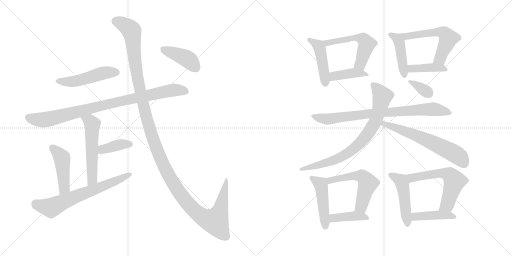
t = 0.00 s
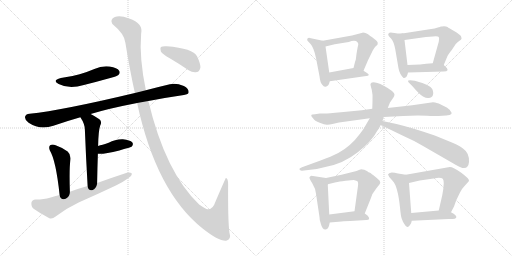
t = 3.40 s
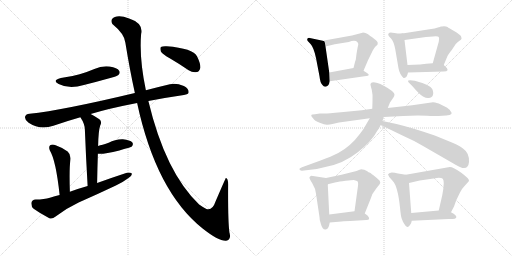
t = 6.80 s
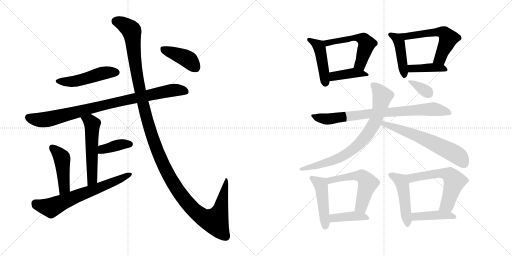
t = 10.20 s
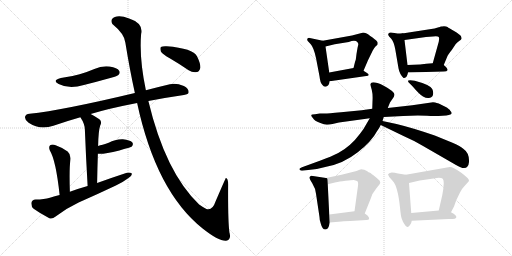
t = 13.60 s
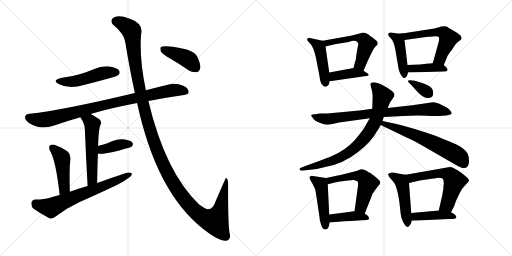
t = 17.00 s

The animated SVG that drew these frames (rendered in a browser with its animation timeline set to each time). Animation: 24 CSS @keyframes rules; one cycle of 17.00 s.

<svg version="1.1" viewBox="0 0 2048 1024" xmlns="http://www.w3.org/2000/svg">
  <g stroke="lightgray" stroke-dasharray="1,1" stroke-width="1" transform="scale(4, 4)">
    <line x1="0" y1="0" x2="256" y2="256"></line>
    <line x1="256" y1="0" x2="0" y2="256"></line>
    <line x1="128" y1="0" x2="128" y2="256"></line>
    <line x1="0" y1="128" x2="256" y2="128"></line>
    <line x1="256" y1="0" x2="512" y2="256"></line>
    <line x1="512" y1="0" x2="256" y2="256"></line>
    <line x1="384" y1="0" x2="384" y2="256"></line>
    <line x1="256" y1="128" x2="512" y2="128"></line>
  </g>
<g transform="scale(1, -1) translate(0, -850)">
   <style type="text/css">
    @keyframes keyframes0 {
      from {
       stroke: black;
       stroke-dashoffset: 492;
       stroke-width: 128;
       }
       62% {
       animation-timing-function: step-end;
       stroke: black;
       stroke-dashoffset: 0;
       stroke-width: 128;
       }
       to {
       stroke: black;
       stroke-width: 1024;
       }
       }
       #make-me-a-hanzi-animation-0 {
         animation: keyframes0 0.650391s both;
         animation-delay: 0.000000s;
         animation-timing-function: linear;
       }
    @keyframes keyframes1 {
      from {
       stroke: black;
       stroke-dashoffset: 900;
       stroke-width: 128;
       }
       75% {
       animation-timing-function: step-end;
       stroke: black;
       stroke-dashoffset: 0;
       stroke-width: 128;
       }
       to {
       stroke: black;
       stroke-width: 1024;
       }
       }
       #make-me-a-hanzi-animation-1 {
         animation: keyframes1 0.982422s both;
         animation-delay: 0.650391s;
         animation-timing-function: linear;
       }
    @keyframes keyframes2 {
      from {
       stroke: black;
       stroke-dashoffset: 545;
       stroke-width: 128;
       }
       64% {
       animation-timing-function: step-end;
       stroke: black;
       stroke-dashoffset: 0;
       stroke-width: 128;
       }
       to {
       stroke: black;
       stroke-width: 1024;
       }
       }
       #make-me-a-hanzi-animation-2 {
         animation: keyframes2 0.693522s both;
         animation-delay: 1.632813s;
         animation-timing-function: linear;
       }
    @keyframes keyframes3 {
      from {
       stroke: black;
       stroke-dashoffset: 385;
       stroke-width: 128;
       }
       56% {
       animation-timing-function: step-end;
       stroke: black;
       stroke-dashoffset: 0;
       stroke-width: 128;
       }
       to {
       stroke: black;
       stroke-width: 1024;
       }
       }
       #make-me-a-hanzi-animation-3 {
         animation: keyframes3 0.563314s both;
         animation-delay: 2.326335s;
         animation-timing-function: linear;
       }
    @keyframes keyframes4 {
      from {
       stroke: black;
       stroke-dashoffset: 456;
       stroke-width: 128;
       }
       60% {
       animation-timing-function: step-end;
       stroke: black;
       stroke-dashoffset: 0;
       stroke-width: 128;
       }
       to {
       stroke: black;
       stroke-width: 1024;
       }
       }
       #make-me-a-hanzi-animation-4 {
         animation: keyframes4 0.621094s both;
         animation-delay: 2.889649s;
         animation-timing-function: linear;
       }
    @keyframes keyframes5 {
      from {
       stroke: black;
       stroke-dashoffset: 665;
       stroke-width: 128;
       }
       68% {
       animation-timing-function: step-end;
       stroke: black;
       stroke-dashoffset: 0;
       stroke-width: 128;
       }
       to {
       stroke: black;
       stroke-width: 1024;
       }
       }
       #make-me-a-hanzi-animation-5 {
         animation: keyframes5 0.791178s both;
         animation-delay: 3.510743s;
         animation-timing-function: linear;
       }
    @keyframes keyframes6 {
      from {
       stroke: black;
       stroke-dashoffset: 1374;
       stroke-width: 128;
       }
       82% {
       animation-timing-function: step-end;
       stroke: black;
       stroke-dashoffset: 0;
       stroke-width: 128;
       }
       to {
       stroke: black;
       stroke-width: 1024;
       }
       }
       #make-me-a-hanzi-animation-6 {
         animation: keyframes6 1.368164s both;
         animation-delay: 4.301921s;
         animation-timing-function: linear;
       }
    @keyframes keyframes7 {
      from {
       stroke: black;
       stroke-dashoffset: 412;
       stroke-width: 128;
       }
       57% {
       animation-timing-function: step-end;
       stroke: black;
       stroke-dashoffset: 0;
       stroke-width: 128;
       }
       to {
       stroke: black;
       stroke-width: 1024;
       }
       }
       #make-me-a-hanzi-animation-7 {
         animation: keyframes7 0.585286s both;
         animation-delay: 5.670085s;
         animation-timing-function: linear;
       }
    @keyframes keyframes8 {
      from {
       stroke: black;
       stroke-dashoffset: 454;
       stroke-width: 128;
       }
       60% {
       animation-timing-function: step-end;
       stroke: black;
       stroke-dashoffset: 0;
       stroke-width: 128;
       }
       to {
       stroke: black;
       stroke-width: 1024;
       }
       }
       #make-me-a-hanzi-animation-8 {
         animation: keyframes8 0.619466s both;
         animation-delay: 6.255371s;
         animation-timing-function: linear;
       }
    @keyframes keyframes9 {
      from {
       stroke: black;
       stroke-dashoffset: 543;
       stroke-width: 128;
       }
       64% {
       animation-timing-function: step-end;
       stroke: black;
       stroke-dashoffset: 0;
       stroke-width: 128;
       }
       to {
       stroke: black;
       stroke-width: 1024;
       }
       }
       #make-me-a-hanzi-animation-9 {
         animation: keyframes9 0.691895s both;
         animation-delay: 6.874837s;
         animation-timing-function: linear;
       }
    @keyframes keyframes10 {
      from {
       stroke: black;
       stroke-dashoffset: 408;
       stroke-width: 128;
       }
       57% {
       animation-timing-function: step-end;
       stroke: black;
       stroke-dashoffset: 0;
       stroke-width: 128;
       }
       to {
       stroke: black;
       stroke-width: 1024;
       }
       }
       #make-me-a-hanzi-animation-10 {
         animation: keyframes10 0.582031s both;
         animation-delay: 7.566732s;
         animation-timing-function: linear;
       }
    @keyframes keyframes11 {
      from {
       stroke: black;
       stroke-dashoffset: 438;
       stroke-width: 128;
       }
       59% {
       animation-timing-function: step-end;
       stroke: black;
       stroke-dashoffset: 0;
       stroke-width: 128;
       }
       to {
       stroke: black;
       stroke-width: 1024;
       }
       }
       #make-me-a-hanzi-animation-11 {
         animation: keyframes11 0.606445s both;
         animation-delay: 8.148763s;
         animation-timing-function: linear;
       }
    @keyframes keyframes12 {
      from {
       stroke: black;
       stroke-dashoffset: 560;
       stroke-width: 128;
       }
       65% {
       animation-timing-function: step-end;
       stroke: black;
       stroke-dashoffset: 0;
       stroke-width: 128;
       }
       to {
       stroke: black;
       stroke-width: 1024;
       }
       }
       #make-me-a-hanzi-animation-12 {
         animation: keyframes12 0.705729s both;
         animation-delay: 8.755208s;
         animation-timing-function: linear;
       }
    @keyframes keyframes13 {
      from {
       stroke: black;
       stroke-dashoffset: 404;
       stroke-width: 128;
       }
       57% {
       animation-timing-function: step-end;
       stroke: black;
       stroke-dashoffset: 0;
       stroke-width: 128;
       }
       to {
       stroke: black;
       stroke-width: 1024;
       }
       }
       #make-me-a-hanzi-animation-13 {
         animation: keyframes13 0.578776s both;
         animation-delay: 9.460937s;
         animation-timing-function: linear;
       }
    @keyframes keyframes14 {
      from {
       stroke: black;
       stroke-dashoffset: 802;
       stroke-width: 128;
       }
       72% {
       animation-timing-function: step-end;
       stroke: black;
       stroke-dashoffset: 0;
       stroke-width: 128;
       }
       to {
       stroke: black;
       stroke-width: 1024;
       }
       }
       #make-me-a-hanzi-animation-14 {
         animation: keyframes14 0.902669s both;
         animation-delay: 10.039713s;
         animation-timing-function: linear;
       }
    @keyframes keyframes15 {
      from {
       stroke: black;
       stroke-dashoffset: 788;
       stroke-width: 128;
       }
       72% {
       animation-timing-function: step-end;
       stroke: black;
       stroke-dashoffset: 0;
       stroke-width: 128;
       }
       to {
       stroke: black;
       stroke-width: 1024;
       }
       }
       #make-me-a-hanzi-animation-15 {
         animation: keyframes15 0.891276s both;
         animation-delay: 10.942382s;
         animation-timing-function: linear;
       }
    @keyframes keyframes16 {
      from {
       stroke: black;
       stroke-dashoffset: 622;
       stroke-width: 128;
       }
       67% {
       animation-timing-function: step-end;
       stroke: black;
       stroke-dashoffset: 0;
       stroke-width: 128;
       }
       to {
       stroke: black;
       stroke-width: 1024;
       }
       }
       #make-me-a-hanzi-animation-16 {
         animation: keyframes16 0.756185s both;
         animation-delay: 11.833658s;
         animation-timing-function: linear;
       }
    @keyframes keyframes17 {
      from {
       stroke: black;
       stroke-dashoffset: 348;
       stroke-width: 128;
       }
       53% {
       animation-timing-function: step-end;
       stroke: black;
       stroke-dashoffset: 0;
       stroke-width: 128;
       }
       to {
       stroke: black;
       stroke-width: 1024;
       }
       }
       #make-me-a-hanzi-animation-17 {
         animation: keyframes17 0.533203s both;
         animation-delay: 12.589843s;
         animation-timing-function: linear;
       }
    @keyframes keyframes18 {
      from {
       stroke: black;
       stroke-dashoffset: 470;
       stroke-width: 128;
       }
       60% {
       animation-timing-function: step-end;
       stroke: black;
       stroke-dashoffset: 0;
       stroke-width: 128;
       }
       to {
       stroke: black;
       stroke-width: 1024;
       }
       }
       #make-me-a-hanzi-animation-18 {
         animation: keyframes18 0.632487s both;
         animation-delay: 13.123046s;
         animation-timing-function: linear;
       }
    @keyframes keyframes19 {
      from {
       stroke: black;
       stroke-dashoffset: 549;
       stroke-width: 128;
       }
       64% {
       animation-timing-function: step-end;
       stroke: black;
       stroke-dashoffset: 0;
       stroke-width: 128;
       }
       to {
       stroke: black;
       stroke-width: 1024;
       }
       }
       #make-me-a-hanzi-animation-19 {
         animation: keyframes19 0.696777s both;
         animation-delay: 13.755533s;
         animation-timing-function: linear;
       }
    @keyframes keyframes20 {
      from {
       stroke: black;
       stroke-dashoffset: 405;
       stroke-width: 128;
       }
       57% {
       animation-timing-function: step-end;
       stroke: black;
       stroke-dashoffset: 0;
       stroke-width: 128;
       }
       to {
       stroke: black;
       stroke-width: 1024;
       }
       }
       #make-me-a-hanzi-animation-20 {
         animation: keyframes20 0.579590s both;
         animation-delay: 14.452310s;
         animation-timing-function: linear;
       }
    @keyframes keyframes21 {
      from {
       stroke: black;
       stroke-dashoffset: 481;
       stroke-width: 128;
       }
       61% {
       animation-timing-function: step-end;
       stroke: black;
       stroke-dashoffset: 0;
       stroke-width: 128;
       }
       to {
       stroke: black;
       stroke-width: 1024;
       }
       }
       #make-me-a-hanzi-animation-21 {
         animation: keyframes21 0.641439s both;
         animation-delay: 15.031900s;
         animation-timing-function: linear;
       }
    @keyframes keyframes22 {
      from {
       stroke: black;
       stroke-dashoffset: 590;
       stroke-width: 128;
       }
       66% {
       animation-timing-function: step-end;
       stroke: black;
       stroke-dashoffset: 0;
       stroke-width: 128;
       }
       to {
       stroke: black;
       stroke-width: 1024;
       }
       }
       #make-me-a-hanzi-animation-22 {
         animation: keyframes22 0.730143s both;
         animation-delay: 15.673339s;
         animation-timing-function: linear;
       }
    @keyframes keyframes23 {
      from {
       stroke: black;
       stroke-dashoffset: 425;
       stroke-width: 128;
       }
       58% {
       animation-timing-function: step-end;
       stroke: black;
       stroke-dashoffset: 0;
       stroke-width: 128;
       }
       to {
       stroke: black;
       stroke-width: 1024;
       }
       }
       #make-me-a-hanzi-animation-23 {
         animation: keyframes23 0.595866s both;
         animation-delay: 16.403482s;
         animation-timing-function: linear;
       }
</style>
<path d="M 243.5 538.0 Q 206.5 529.0 234.5 514.0 Q 276.5 492.0 335.5 510.0 Q 387.5 523.0 444.5 539.0 Q 469.5 546.0 473.5 550.0 Q 482.5 559.0 476.5 567.0 Q 469.5 579.0 438.5 584.0 Q 407.5 588.0 377.5 574.0 Q 349.5 562.0 318.5 553.0 Q 284.5 543.0 243.5 538.0 Z" fill="lightgray"></path> 
<path d="M 593.5 446.0 Q 659.5 459.0 735.5 470.0 Q 754.5 473.0 754.5 481.0 Q 755.5 496.0 735.5 506.0 Q 704.5 519.0 679.5 513.0 Q 628.5 501.0 583.5 489.0 L 539.5 478.0 Q 250.5 409.0 118.5 395.0 Q 103.5 394.0 100.5 384.0 Q 97.5 372.0 114.5 359.0 Q 159.5 329.0 213.5 347.0 Q 268.5 366.0 321.5 381.0 L 362.5 394.0 Q 434.5 416.0 548.5 438.0 L 593.5 446.0 Z" fill="lightgray"></path> 
<path d="M 321.5 381.0 Q 339.5 354.0 339.5 331.0 Q 343.5 225.0 350.5 106.0 C 352.5 76.0 387.5 88.0 388.5 118.0 Q 389.5 179.0 391.5 235.0 L 392.5 266.0 Q 393.5 326.0 400.5 347.0 Q 409.5 363.0 397.5 373.0 Q 378.5 386.0 362.5 394.0 C 335.5 408.0 305.5 406.0 321.5 381.0 Z" fill="lightgray"></path> 
<path d="M 391.5 235.0 Q 412.5 232.0 477.5 248.0 Q 495.5 254.0 515.5 259.0 Q 525.5 262.0 527.5 264.0 Q 534.5 273.0 529.5 280.0 Q 520.5 290.0 491.5 293.0 Q 461.5 294.0 434.5 279.0 Q 424.5 275.0 410.5 271.0 Q 400.5 270.0 392.5 266.0 C 364.5 254.0 361.5 238.0 391.5 235.0 Z" fill="lightgray"></path> 
<path d="M 279.5 83.0 Q 276.5 174.0 281.5 210.0 Q 284.5 232.0 270.5 244.0 Q 248.5 260.0 222.5 269.0 Q 209.5 275.0 200.5 269.0 Q 193.5 262.0 199.5 248.0 Q 223.5 209.0 238.5 70.0 C 241.5 40.0 280.5 53.0 279.5 83.0 Z" fill="lightgray"></path> 
<path d="M 350.5 106.0 Q 314.5 96.0 279.5 83.0 L 238.5 70.0 Q 219.5 66.0 199.5 59.0 Q 177.5 52.0 142.5 52.0 Q 127.5 51.0 125.5 39.0 Q 124.5 23.0 134.5 15.0 Q 159.5 -3.0 197.5 -23.0 Q 209.5 -27.0 222.5 -16.0 Q 265.5 17.0 314.5 40.0 Q 389.5 73.0 463.5 108.0 Q 491.5 121.0 512.5 137.0 Q 527.5 146.0 527.5 156.0 Q 520.5 162.0 507.5 159.0 Q 449.5 140.0 388.5 118.0 L 350.5 106.0 Z" fill="lightgray"></path> 
<path d="M 548.5 438.0 Q 624.5 84.0 810.5 -64.0 Q 874.5 -115.0 904.5 -113.0 Q 926.5 -109.0 917.5 -79.0 Q 911.5 -30.0 912.5 112.0 Q 912.5 137.0 903.5 138.0 Q 902.5 138.0 862.5 45.0 Q 849.5 6.0 825.5 14.0 Q 813.5 20.0 796.5 32.0 Q 661.5 161.0 593.5 446.0 L 583.5 489.0 Q 556.5 618.0 564.5 714.0 Q 574.5 757.0 516.5 776.0 Q 479.5 791.0 459.5 782.0 Q 438.5 773.0 449.5 754.0 Q 498.5 714.0 501.5 679.0 Q 519.5 568.0 539.5 478.0 L 548.5 438.0 Z" fill="lightgray"></path> 
<path d="M 680.5 616.0 Q 716.5 595.0 754.5 569.0 Q 770.5 559.0 787.5 562.0 Q 797.5 563.0 801.5 579.0 Q 802.5 595.0 788.5 624.0 Q 772.5 657.0 666.5 665.0 Q 650.5 666.0 643.5 662.0 Q 639.5 658.0 643.5 644.0 Q 649.5 634.0 680.5 616.0 Z" fill="lightgray"></path> 
<path d="M 1291.0 687.5 L 1239.0 698.5 Q 1237.0 699.5 1233.0 698.5 Q 1229.0 696.5 1229.0 693.5 Q 1228.0 689.5 1231.0 686.5 L 1243.0 673.5 Q 1255.0 660.5 1264.0 618.5 L 1278.0 545.5 Q 1281.0 518.5 1289.0 511.5 Q 1296.0 501.5 1302.0 503.5 Q 1315.0 504.5 1319.0 525.5 L 1317.0 560.5 L 1302.0 664.5 C 1299.0 685.5 1299.0 685.5 1291.0 687.5 Z" fill="lightgray"></path> 
<path d="M 1454.0 567.5 L 1472.0 609.5 L 1491.0 648.5 Q 1498.0 660.5 1502.0 664.5 L 1510.0 671.5 Q 1510.0 674.5 1511.0 678.5 Q 1511.0 681.5 1506.0 687.5 Q 1501.0 692.5 1481.0 706.5 Q 1461.0 720.5 1450.0 719.5 L 1408.0 708.5 L 1291.0 687.5 C 1261.0 682.5 1273.0 657.5 1302.0 664.5 L 1339.0 673.5 L 1395.0 682.5 Q 1421.0 692.5 1430.0 681.5 Q 1434.0 676.5 1433.0 671.5 Q 1431.0 665.5 1426.0 634.5 L 1424.0 618.5 Q 1424.0 613.5 1420.0 602.5 L 1414.0 578.5 C 1407.0 549.5 1442.0 539.5 1454.0 567.5 Z" fill="lightgray"></path> 
<path d="M 1319.0 525.5 L 1472.0 547.5 L 1475.0 550.5 Q 1475.0 554.5 1468.0 558.5 L 1454.0 567.5 C 1432.0 581.5 1432.0 581.5 1414.0 578.5 L 1317.0 560.5 C 1288.0 555.5 1289.0 521.5 1319.0 525.5 Z" fill="lightgray"></path> 
<path d="M 1609.0 716.5 Q 1597.0 714.5 1578.0 718.5 Q 1559.0 722.5 1556.0 718.5 Q 1552.0 714.5 1553.0 710.5 Q 1554.0 706.5 1565.0 695.5 Q 1575.0 684.5 1581.0 653.5 L 1594.0 577.5 Q 1598.0 554.5 1614.0 538.5 Q 1616.0 537.5 1617.0 538.5 L 1622.0 540.5 Q 1628.0 543.5 1632.0 560.5 L 1630.0 590.5 L 1618.0 690.5 C 1615.0 717.5 1615.0 717.5 1609.0 716.5 Z" fill="lightgray"></path> 
<path d="M 1763.0 744.5 L 1760.0 742.5 Q 1756.0 742.5 1748.0 739.5 Q 1740.0 736.5 1725.0 734.5 L 1609.0 716.5 C 1579.0 711.5 1588.0 686.5 1618.0 690.5 L 1704.0 702.5 L 1732.0 704.5 Q 1752.0 706.5 1755.0 702.5 Q 1758.0 698.5 1755.0 683.5 L 1731.0 597.5 C 1723.0 568.5 1763.0 562.5 1775.0 590.5 L 1790.0 626.5 Q 1793.0 633.5 1807.0 650.5 L 1823.0 674.5 Q 1830.0 681.5 1838.0 687.5 Q 1845.0 692.5 1846.0 695.5 Q 1847.0 697.5 1844.0 705.5 Q 1840.0 712.5 1818.0 725.5 Q 1795.0 738.5 1790.0 742.5 Q 1785.0 745.5 1776.0 745.5 Q 1767.0 744.5 1763.0 744.5 Z" fill="lightgray"></path> 
<path d="M 1632.0 560.5 L 1775.0 564.5 Q 1788.0 564.5 1790.0 569.5 Q 1792.0 576.5 1775.0 590.5 C 1764.0 600.5 1761.0 599.5 1731.0 597.5 L 1705.0 595.5 L 1680.0 592.5 L 1630.0 590.5 C 1600.0 589.5 1602.0 559.5 1632.0 560.5 Z" fill="lightgray"></path> 
<path d="M 1252.0 377.5 Q 1258.0 367.5 1279.0 359.5 Q 1300.0 350.5 1309.0 351.5 Q 1318.0 351.5 1330.0 354.5 L 1356.0 360.5 L 1479.0 377.5 L 1535.0 382.5 L 1613.0 386.5 Q 1663.0 389.5 1708.0 387.5 Q 1753.0 385.5 1754.0 386.5 L 1785.0 388.5 Q 1818.0 390.5 1801.0 407.5 Q 1798.0 414.5 1781.0 423.5 L 1755.0 436.5 Q 1737.0 441.5 1732.0 441.5 L 1649.0 429.5 L 1551.0 418.5 L 1489.0 415.5 L 1447.0 409.5 L 1364.0 401.5 Q 1303.0 395.5 1296.0 396.5 L 1279.0 396.5 L 1260.0 393.5 Q 1246.0 393.5 1245.0 389.5 Q 1244.0 385.5 1252.0 377.5 Z" fill="lightgray"></path> 
<path d="M 1479.0 377.5 L 1465.0 353.5 Q 1456.0 335.5 1440.0 315.5 Q 1403.0 265.5 1353.0 238.5 Q 1325.0 224.5 1282.0 208.5 L 1208.0 181.5 Q 1194.0 176.5 1199.0 171.5 Q 1202.0 167.5 1208.0 167.5 L 1241.0 171.5 Q 1270.0 173.5 1305.0 183.5 Q 1374.0 196.5 1431.0 241.5 Q 1487.0 285.5 1508.0 325.5 Q 1519.0 341.5 1523.0 350.5 L 1530.0 366.5 L 1535.0 382.5 L 1551.0 418.5 L 1560.0 440.5 L 1575.0 462.5 Q 1577.0 466.5 1578.0 472.5 Q 1576.0 485.5 1535.0 507.5 Q 1486.0 529.5 1482.0 514.5 Q 1481.0 511.5 1487.0 491.5 Q 1492.0 471.5 1490.0 444.5 L 1489.0 415.5 L 1479.0 377.5 Z" fill="lightgray"></path> 
<path d="M 1523.0 350.5 L 1616.0 305.5 Q 1655.0 288.5 1687.0 269.5 L 1824.0 190.5 Q 1872.0 160.5 1876.0 202.5 Q 1878.0 238.5 1853.0 255.5 Q 1839.0 267.5 1810.0 279.5 L 1739.0 308.5 Q 1652.0 338.5 1586.0 354.5 L 1530.0 366.5 C 1501.0 372.5 1496.0 363.5 1523.0 350.5 Z" fill="lightgray"></path> 
<path d="M 1634.0 521.5 L 1649.0 506.5 Q 1678.0 472.5 1692.0 464.5 Q 1706.0 456.5 1716.0 458.5 Q 1733.0 460.5 1733.0 478.5 Q 1733.0 485.5 1729.0 494.5 Q 1720.0 511.5 1659.0 527.5 L 1641.0 529.5 Q 1632.0 529.5 1632.0 527.5 Q 1632.0 525.5 1634.0 521.5 Z" fill="lightgray"></path> 
<path d="M 1304.0 138.5 L 1245.0 147.5 Q 1239.0 144.5 1238.0 141.5 Q 1236.0 137.5 1249.0 117.5 Q 1262.0 96.5 1264.0 75.5 L 1278.0 -17.5 Q 1278.0 -31.5 1283.0 -43.5 Q 1289.0 -67.5 1301.0 -67.5 Q 1314.0 -69.5 1319.0 -39.5 L 1317.0 -7.5 L 1311.0 113.5 C 1310.0 137.5 1310.0 137.5 1304.0 138.5 Z" fill="lightgray"></path> 
<path d="M 1459.0 -3.5 L 1483.0 56.5 Q 1488.0 76.5 1505.0 96.5 Q 1521.0 115.5 1521.0 119.5 Q 1521.0 122.5 1519.0 126.5 Q 1517.0 130.5 1501.0 143.5 Q 1485.0 156.5 1480.0 159.5 Q 1474.0 161.5 1469.0 165.5 Q 1464.0 168.5 1457.0 171.5 Q 1449.0 173.5 1445.0 173.5 Q 1441.0 172.5 1426.0 166.5 L 1366.0 151.5 L 1304.0 138.5 C 1275.0 132.5 1282.0 106.5 1311.0 113.5 L 1344.0 121.5 Q 1355.0 124.5 1382.0 127.5 Q 1408.0 130.5 1415.0 130.5 Q 1422.0 129.5 1428.0 126.5 Q 1434.0 123.5 1432.0 107.5 L 1418.0 5.5 C 1414.0 -24.5 1448.0 -31.5 1459.0 -3.5 Z" fill="lightgray"></path> 
<path d="M 1319.0 -39.5 L 1366.0 -35.5 Q 1382.0 -33.5 1417.0 -32.5 L 1466.0 -29.5 Q 1484.0 -29.5 1471.0 -12.5 Q 1464.0 -6.5 1459.0 -3.5 C 1441.0 8.5 1441.0 8.5 1418.0 5.5 L 1317.0 -7.5 C 1287.0 -11.5 1289.0 -42.5 1319.0 -39.5 Z" fill="lightgray"></path> 
<path d="M 1623.0 151.5 L 1592.0 156.5 Q 1579.0 160.5 1567.0 160.5 Q 1554.0 159.5 1552.0 152.5 L 1557.0 142.5 L 1571.0 126.5 Q 1591.0 106.5 1600.0 20.5 Q 1603.0 -13.5 1607.0 -24.5 Q 1611.0 -36.5 1618.0 -46.5 Q 1624.0 -57.5 1629.0 -57.5 Q 1634.0 -58.5 1640.0 -49.5 Q 1646.0 -41.5 1647.0 -32.5 L 1645.0 -1.5 L 1636.0 118.5 C 1634.0 148.5 1634.0 149.5 1623.0 151.5 Z" fill="lightgray"></path> 
<path d="M 1804.0 1.5 L 1816.0 24.5 L 1825.0 49.5 L 1839.0 78.5 Q 1846.0 94.5 1858.0 106.5 L 1870.0 119.5 Q 1876.0 124.5 1876.0 128.5 Q 1876.0 136.5 1845.0 159.5 Q 1813.0 182.5 1799.0 182.5 L 1623.0 151.5 C 1593.0 146.5 1607.0 111.5 1636.0 118.5 L 1679.0 128.5 L 1748.0 138.5 Q 1766.0 139.5 1771.0 135.5 Q 1775.0 130.5 1775.0 116.5 L 1773.0 93.5 L 1769.0 69.5 L 1755.0 8.5 C 1748.0 -20.5 1790.0 -25.5 1804.0 1.5 Z" fill="lightgray"></path> 
<path d="M 1647.0 -32.5 L 1794.0 -25.5 Q 1815.0 -25.5 1819.0 -24.5 Q 1823.0 -23.5 1825.0 -19.5 Q 1829.0 -11.5 1804.0 1.5 L 1755.0 8.5 L 1645.0 -1.5 C 1615.0 -4.5 1617.0 -33.5 1647.0 -32.5 Z" fill="lightgray"></path> 
      <clipPath id="make-me-a-hanzi-clip-0">
      <path d="M 243.5 538.0 Q 206.5 529.0 234.5 514.0 Q 276.5 492.0 335.5 510.0 Q 387.5 523.0 444.5 539.0 Q 469.5 546.0 473.5 550.0 Q 482.5 559.0 476.5 567.0 Q 469.5 579.0 438.5 584.0 Q 407.5 588.0 377.5 574.0 Q 349.5 562.0 318.5 553.0 Q 284.5 543.0 243.5 538.0 Z" fill="lightgray"></path>
      </clipPath>
      <path clip-path="url(#make-me-a-hanzi-clip-0)" d="M 235.5 527.0 L 281.5 522.0 L 406.5 556.0 L 466.5 560.0 " fill="none" id="make-me-a-hanzi-animation-0" stroke-dasharray="364 728" stroke-linecap="round"></path>

      <clipPath id="make-me-a-hanzi-clip-1">
      <path d="M 593.5 446.0 Q 659.5 459.0 735.5 470.0 Q 754.5 473.0 754.5 481.0 Q 755.5 496.0 735.5 506.0 Q 704.5 519.0 679.5 513.0 Q 628.5 501.0 583.5 489.0 L 539.5 478.0 Q 250.5 409.0 118.5 395.0 Q 103.5 394.0 100.5 384.0 Q 97.5 372.0 114.5 359.0 Q 159.5 329.0 213.5 347.0 Q 268.5 366.0 321.5 381.0 L 362.5 394.0 Q 434.5 416.0 548.5 438.0 L 593.5 446.0 Z" fill="lightgray"></path>
      </clipPath>
      <path clip-path="url(#make-me-a-hanzi-clip-1)" d="M 113.5 380.0 L 165.5 370.0 L 196.5 374.0 L 451.5 439.0 L 663.5 484.0 L 698.5 490.0 L 742.5 485.0 " fill="none" id="make-me-a-hanzi-animation-1" stroke-dasharray="772 1544" stroke-linecap="round"></path>

      <clipPath id="make-me-a-hanzi-clip-2">
      <path d="M 321.5 381.0 Q 339.5 354.0 339.5 331.0 Q 343.5 225.0 350.5 106.0 C 352.5 76.0 387.5 88.0 388.5 118.0 Q 389.5 179.0 391.5 235.0 L 392.5 266.0 Q 393.5 326.0 400.5 347.0 Q 409.5 363.0 397.5 373.0 Q 378.5 386.0 362.5 394.0 C 335.5 408.0 305.5 406.0 321.5 381.0 Z" fill="lightgray"></path>
      </clipPath>
      <path clip-path="url(#make-me-a-hanzi-clip-2)" d="M 330.5 377.0 L 359.5 365.0 L 369.5 351.0 L 369.5 141.0 L 354.5 114.0 " fill="none" id="make-me-a-hanzi-animation-2" stroke-dasharray="417 834" stroke-linecap="round"></path>

      <clipPath id="make-me-a-hanzi-clip-3">
      <path d="M 391.5 235.0 Q 412.5 232.0 477.5 248.0 Q 495.5 254.0 515.5 259.0 Q 525.5 262.0 527.5 264.0 Q 534.5 273.0 529.5 280.0 Q 520.5 290.0 491.5 293.0 Q 461.5 294.0 434.5 279.0 Q 424.5 275.0 410.5 271.0 Q 400.5 270.0 392.5 266.0 C 364.5 254.0 361.5 238.0 391.5 235.0 Z" fill="lightgray"></path>
      </clipPath>
      <path clip-path="url(#make-me-a-hanzi-clip-3)" d="M 396.5 243.0 L 409.5 253.0 L 484.5 273.0 L 519.5 273.0 " fill="none" id="make-me-a-hanzi-animation-3" stroke-dasharray="257 514" stroke-linecap="round"></path>

      <clipPath id="make-me-a-hanzi-clip-4">
      <path d="M 279.5 83.0 Q 276.5 174.0 281.5 210.0 Q 284.5 232.0 270.5 244.0 Q 248.5 260.0 222.5 269.0 Q 209.5 275.0 200.5 269.0 Q 193.5 262.0 199.5 248.0 Q 223.5 209.0 238.5 70.0 C 241.5 40.0 280.5 53.0 279.5 83.0 Z" fill="lightgray"></path>
      </clipPath>
      <path clip-path="url(#make-me-a-hanzi-clip-4)" d="M 208.5 260.0 L 248.5 217.0 L 257.5 99.0 L 242.5 82.0 " fill="none" id="make-me-a-hanzi-animation-4" stroke-dasharray="328 656" stroke-linecap="round"></path>

      <clipPath id="make-me-a-hanzi-clip-5">
      <path d="M 350.5 106.0 Q 314.5 96.0 279.5 83.0 L 238.5 70.0 Q 219.5 66.0 199.5 59.0 Q 177.5 52.0 142.5 52.0 Q 127.5 51.0 125.5 39.0 Q 124.5 23.0 134.5 15.0 Q 159.5 -3.0 197.5 -23.0 Q 209.5 -27.0 222.5 -16.0 Q 265.5 17.0 314.5 40.0 Q 389.5 73.0 463.5 108.0 Q 491.5 121.0 512.5 137.0 Q 527.5 146.0 527.5 156.0 Q 520.5 162.0 507.5 159.0 Q 449.5 140.0 388.5 118.0 L 350.5 106.0 Z" fill="lightgray"></path>
      </clipPath>
      <path clip-path="url(#make-me-a-hanzi-clip-5)" d="M 141.5 36.0 L 203.5 19.0 L 521.5 153.0 " fill="none" id="make-me-a-hanzi-animation-5" stroke-dasharray="537 1074" stroke-linecap="round"></path>

      <clipPath id="make-me-a-hanzi-clip-6">
      <path d="M 548.5 438.0 Q 624.5 84.0 810.5 -64.0 Q 874.5 -115.0 904.5 -113.0 Q 926.5 -109.0 917.5 -79.0 Q 911.5 -30.0 912.5 112.0 Q 912.5 137.0 903.5 138.0 Q 902.5 138.0 862.5 45.0 Q 849.5 6.0 825.5 14.0 Q 813.5 20.0 796.5 32.0 Q 661.5 161.0 593.5 446.0 L 583.5 489.0 Q 556.5 618.0 564.5 714.0 Q 574.5 757.0 516.5 776.0 Q 479.5 791.0 459.5 782.0 Q 438.5 773.0 449.5 754.0 Q 498.5 714.0 501.5 679.0 Q 519.5 568.0 539.5 478.0 L 548.5 438.0 Z" fill="lightgray"></path>
      </clipPath>
      <path clip-path="url(#make-me-a-hanzi-clip-6)" d="M 462.5 765.0 L 498.5 751.0 L 526.5 725.0 L 553.5 518.0 L 601.5 324.0 L 650.5 196.0 L 717.5 79.0 L 770.5 15.0 L 804.5 -14.0 L 860.5 -35.0 L 883.5 18.0 L 904.5 131.0 " fill="none" id="make-me-a-hanzi-animation-6" stroke-dasharray="1246 2492" stroke-linecap="round"></path>

      <clipPath id="make-me-a-hanzi-clip-7">
      <path d="M 680.5 616.0 Q 716.5 595.0 754.5 569.0 Q 770.5 559.0 787.5 562.0 Q 797.5 563.0 801.5 579.0 Q 802.5 595.0 788.5 624.0 Q 772.5 657.0 666.5 665.0 Q 650.5 666.0 643.5 662.0 Q 639.5 658.0 643.5 644.0 Q 649.5 634.0 680.5 616.0 Z" fill="lightgray"></path>
      </clipPath>
      <path clip-path="url(#make-me-a-hanzi-clip-7)" d="M 650.5 656.0 L 748.5 615.0 L 783.5 580.0 " fill="none" id="make-me-a-hanzi-animation-7" stroke-dasharray="284 568" stroke-linecap="round"></path>

      <clipPath id="make-me-a-hanzi-clip-8">
      <path d="M 1291.0 687.5 L 1239.0 698.5 Q 1237.0 699.5 1233.0 698.5 Q 1229.0 696.5 1229.0 693.5 Q 1228.0 689.5 1231.0 686.5 L 1243.0 673.5 Q 1255.0 660.5 1264.0 618.5 L 1278.0 545.5 Q 1281.0 518.5 1289.0 511.5 Q 1296.0 501.5 1302.0 503.5 Q 1315.0 504.5 1319.0 525.5 L 1317.0 560.5 L 1302.0 664.5 C 1299.0 685.5 1299.0 685.5 1291.0 687.5 Z" fill="lightgray"></path>
      </clipPath>
      <path clip-path="url(#make-me-a-hanzi-clip-8)" d="M 1236.0 692.5 L 1278.0 660.5 L 1301.0 517.5 " fill="none" id="make-me-a-hanzi-animation-8" stroke-dasharray="326 652" stroke-linecap="round"></path>

      <clipPath id="make-me-a-hanzi-clip-9">
      <path d="M 1454.0 567.5 L 1472.0 609.5 L 1491.0 648.5 Q 1498.0 660.5 1502.0 664.5 L 1510.0 671.5 Q 1510.0 674.5 1511.0 678.5 Q 1511.0 681.5 1506.0 687.5 Q 1501.0 692.5 1481.0 706.5 Q 1461.0 720.5 1450.0 719.5 L 1408.0 708.5 L 1291.0 687.5 C 1261.0 682.5 1273.0 657.5 1302.0 664.5 L 1339.0 673.5 L 1395.0 682.5 Q 1421.0 692.5 1430.0 681.5 Q 1434.0 676.5 1433.0 671.5 Q 1431.0 665.5 1426.0 634.5 L 1424.0 618.5 Q 1424.0 613.5 1420.0 602.5 L 1414.0 578.5 C 1407.0 549.5 1442.0 539.5 1454.0 567.5 Z" fill="lightgray"></path>
      </clipPath>
      <path clip-path="url(#make-me-a-hanzi-clip-9)" d="M 1299.0 684.5 L 1309.0 678.5 L 1418.0 699.5 L 1454.0 692.5 L 1466.0 670.5 L 1441.0 593.5 L 1422.0 582.5 " fill="none" id="make-me-a-hanzi-animation-9" stroke-dasharray="415 830" stroke-linecap="round"></path>

      <clipPath id="make-me-a-hanzi-clip-10">
      <path d="M 1319.0 525.5 L 1472.0 547.5 L 1475.0 550.5 Q 1475.0 554.5 1468.0 558.5 L 1454.0 567.5 C 1432.0 581.5 1432.0 581.5 1414.0 578.5 L 1317.0 560.5 C 1288.0 555.5 1289.0 521.5 1319.0 525.5 Z" fill="lightgray"></path>
      </clipPath>
      <path clip-path="url(#make-me-a-hanzi-clip-10)" d="M 1326.0 531.5 L 1339.0 546.5 L 1410.0 558.5 L 1470.0 552.5 " fill="none" id="make-me-a-hanzi-animation-10" stroke-dasharray="280 560" stroke-linecap="round"></path>

      <clipPath id="make-me-a-hanzi-clip-11">
      <path d="M 1609.0 716.5 Q 1597.0 714.5 1578.0 718.5 Q 1559.0 722.5 1556.0 718.5 Q 1552.0 714.5 1553.0 710.5 Q 1554.0 706.5 1565.0 695.5 Q 1575.0 684.5 1581.0 653.5 L 1594.0 577.5 Q 1598.0 554.5 1614.0 538.5 Q 1616.0 537.5 1617.0 538.5 L 1622.0 540.5 Q 1628.0 543.5 1632.0 560.5 L 1630.0 590.5 L 1618.0 690.5 C 1615.0 717.5 1615.0 717.5 1609.0 716.5 Z" fill="lightgray"></path>
      </clipPath>
      <path clip-path="url(#make-me-a-hanzi-clip-11)" d="M 1562.0 711.5 L 1593.0 693.5 L 1616.0 549.5 " fill="none" id="make-me-a-hanzi-animation-11" stroke-dasharray="310 620" stroke-linecap="round"></path>

      <clipPath id="make-me-a-hanzi-clip-12">
      <path d="M 1763.0 744.5 L 1760.0 742.5 Q 1756.0 742.5 1748.0 739.5 Q 1740.0 736.5 1725.0 734.5 L 1609.0 716.5 C 1579.0 711.5 1588.0 686.5 1618.0 690.5 L 1704.0 702.5 L 1732.0 704.5 Q 1752.0 706.5 1755.0 702.5 Q 1758.0 698.5 1755.0 683.5 L 1731.0 597.5 C 1723.0 568.5 1763.0 562.5 1775.0 590.5 L 1790.0 626.5 Q 1793.0 633.5 1807.0 650.5 L 1823.0 674.5 Q 1830.0 681.5 1838.0 687.5 Q 1845.0 692.5 1846.0 695.5 Q 1847.0 697.5 1844.0 705.5 Q 1840.0 712.5 1818.0 725.5 Q 1795.0 738.5 1790.0 742.5 Q 1785.0 745.5 1776.0 745.5 Q 1767.0 744.5 1763.0 744.5 Z" fill="lightgray"></path>
      </clipPath>
      <path clip-path="url(#make-me-a-hanzi-clip-12)" d="M 1617.0 712.5 L 1627.0 705.5 L 1748.0 722.5 L 1777.0 718.5 L 1794.0 697.5 L 1761.0 616.5 L 1739.0 602.5 " fill="none" id="make-me-a-hanzi-animation-12" stroke-dasharray="432 864" stroke-linecap="round"></path>

      <clipPath id="make-me-a-hanzi-clip-13">
      <path d="M 1632.0 560.5 L 1775.0 564.5 Q 1788.0 564.5 1790.0 569.5 Q 1792.0 576.5 1775.0 590.5 C 1764.0 600.5 1761.0 599.5 1731.0 597.5 L 1705.0 595.5 L 1680.0 592.5 L 1630.0 590.5 C 1600.0 589.5 1602.0 559.5 1632.0 560.5 Z" fill="lightgray"></path>
      </clipPath>
      <path clip-path="url(#make-me-a-hanzi-clip-13)" d="M 1637.0 583.5 L 1655.0 575.5 L 1726.0 580.5 L 1774.0 577.5 L 1781.0 571.5 " fill="none" id="make-me-a-hanzi-animation-13" stroke-dasharray="276 552" stroke-linecap="round"></path>

      <clipPath id="make-me-a-hanzi-clip-14">
      <path d="M 1252.0 377.5 Q 1258.0 367.5 1279.0 359.5 Q 1300.0 350.5 1309.0 351.5 Q 1318.0 351.5 1330.0 354.5 L 1356.0 360.5 L 1479.0 377.5 L 1535.0 382.5 L 1613.0 386.5 Q 1663.0 389.5 1708.0 387.5 Q 1753.0 385.5 1754.0 386.5 L 1785.0 388.5 Q 1818.0 390.5 1801.0 407.5 Q 1798.0 414.5 1781.0 423.5 L 1755.0 436.5 Q 1737.0 441.5 1732.0 441.5 L 1649.0 429.5 L 1551.0 418.5 L 1489.0 415.5 L 1447.0 409.5 L 1364.0 401.5 Q 1303.0 395.5 1296.0 396.5 L 1279.0 396.5 L 1260.0 393.5 Q 1246.0 393.5 1245.0 389.5 Q 1244.0 385.5 1252.0 377.5 Z" fill="lightgray"></path>
      </clipPath>
      <path clip-path="url(#make-me-a-hanzi-clip-14)" d="M 1254.0 386.5 L 1312.0 374.5 L 1484.0 396.5 L 1715.0 413.5 L 1765.0 408.5 L 1794.0 397.5 " fill="none" id="make-me-a-hanzi-animation-14" stroke-dasharray="674 1348" stroke-linecap="round"></path>

      <clipPath id="make-me-a-hanzi-clip-15">
      <path d="M 1479.0 377.5 L 1465.0 353.5 Q 1456.0 335.5 1440.0 315.5 Q 1403.0 265.5 1353.0 238.5 Q 1325.0 224.5 1282.0 208.5 L 1208.0 181.5 Q 1194.0 176.5 1199.0 171.5 Q 1202.0 167.5 1208.0 167.5 L 1241.0 171.5 Q 1270.0 173.5 1305.0 183.5 Q 1374.0 196.5 1431.0 241.5 Q 1487.0 285.5 1508.0 325.5 Q 1519.0 341.5 1523.0 350.5 L 1530.0 366.5 L 1535.0 382.5 L 1551.0 418.5 L 1560.0 440.5 L 1575.0 462.5 Q 1577.0 466.5 1578.0 472.5 Q 1576.0 485.5 1535.0 507.5 Q 1486.0 529.5 1482.0 514.5 Q 1481.0 511.5 1487.0 491.5 Q 1492.0 471.5 1490.0 444.5 L 1489.0 415.5 L 1479.0 377.5 Z" fill="lightgray"></path>
      </clipPath>
      <path clip-path="url(#make-me-a-hanzi-clip-15)" d="M 1490.0 511.5 L 1530.0 465.5 L 1505.0 372.5 L 1472.0 315.5 L 1447.0 285.5 L 1388.0 235.5 L 1337.0 209.5 L 1206.0 174.5 " fill="none" id="make-me-a-hanzi-animation-15" stroke-dasharray="660 1320" stroke-linecap="round"></path>

      <clipPath id="make-me-a-hanzi-clip-16">
      <path d="M 1523.0 350.5 L 1616.0 305.5 Q 1655.0 288.5 1687.0 269.5 L 1824.0 190.5 Q 1872.0 160.5 1876.0 202.5 Q 1878.0 238.5 1853.0 255.5 Q 1839.0 267.5 1810.0 279.5 L 1739.0 308.5 Q 1652.0 338.5 1586.0 354.5 L 1530.0 366.5 C 1501.0 372.5 1496.0 363.5 1523.0 350.5 Z" fill="lightgray"></path>
      </clipPath>
      <path clip-path="url(#make-me-a-hanzi-clip-16)" d="M 1532.0 351.5 L 1537.0 355.5 L 1644.0 317.5 L 1722.0 283.5 L 1828.0 230.5 L 1855.0 197.5 " fill="none" id="make-me-a-hanzi-animation-16" stroke-dasharray="494 988" stroke-linecap="round"></path>

      <clipPath id="make-me-a-hanzi-clip-17">
      <path d="M 1634.0 521.5 L 1649.0 506.5 Q 1678.0 472.5 1692.0 464.5 Q 1706.0 456.5 1716.0 458.5 Q 1733.0 460.5 1733.0 478.5 Q 1733.0 485.5 1729.0 494.5 Q 1720.0 511.5 1659.0 527.5 L 1641.0 529.5 Q 1632.0 529.5 1632.0 527.5 Q 1632.0 525.5 1634.0 521.5 Z" fill="lightgray"></path>
      </clipPath>
      <path clip-path="url(#make-me-a-hanzi-clip-17)" d="M 1637.0 525.5 L 1715.0 476.5 " fill="none" id="make-me-a-hanzi-animation-17" stroke-dasharray="220 440" stroke-linecap="round"></path>

      <clipPath id="make-me-a-hanzi-clip-18">
      <path d="M 1304.0 138.5 L 1245.0 147.5 Q 1239.0 144.5 1238.0 141.5 Q 1236.0 137.5 1249.0 117.5 Q 1262.0 96.5 1264.0 75.5 L 1278.0 -17.5 Q 1278.0 -31.5 1283.0 -43.5 Q 1289.0 -67.5 1301.0 -67.5 Q 1314.0 -69.5 1319.0 -39.5 L 1317.0 -7.5 L 1311.0 113.5 C 1310.0 137.5 1310.0 137.5 1304.0 138.5 Z" fill="lightgray"></path>
      </clipPath>
      <path clip-path="url(#make-me-a-hanzi-clip-18)" d="M 1246.0 139.5 L 1283.0 112.5 L 1301.0 -54.5 " fill="none" id="make-me-a-hanzi-animation-18" stroke-dasharray="342 684" stroke-linecap="round"></path>

      <clipPath id="make-me-a-hanzi-clip-19">
      <path d="M 1459.0 -3.5 L 1483.0 56.5 Q 1488.0 76.5 1505.0 96.5 Q 1521.0 115.5 1521.0 119.5 Q 1521.0 122.5 1519.0 126.5 Q 1517.0 130.5 1501.0 143.5 Q 1485.0 156.5 1480.0 159.5 Q 1474.0 161.5 1469.0 165.5 Q 1464.0 168.5 1457.0 171.5 Q 1449.0 173.5 1445.0 173.5 Q 1441.0 172.5 1426.0 166.5 L 1366.0 151.5 L 1304.0 138.5 C 1275.0 132.5 1282.0 106.5 1311.0 113.5 L 1344.0 121.5 Q 1355.0 124.5 1382.0 127.5 Q 1408.0 130.5 1415.0 130.5 Q 1422.0 129.5 1428.0 126.5 Q 1434.0 123.5 1432.0 107.5 L 1418.0 5.5 C 1414.0 -24.5 1448.0 -31.5 1459.0 -3.5 Z" fill="lightgray"></path>
      </clipPath>
      <path clip-path="url(#make-me-a-hanzi-clip-19)" d="M 1313.0 134.5 L 1320.0 128.5 L 1423.0 147.5 L 1441.0 147.5 L 1460.0 135.5 L 1470.0 112.5 L 1443.0 22.5 L 1427.0 11.5 " fill="none" id="make-me-a-hanzi-animation-19" stroke-dasharray="421 842" stroke-linecap="round"></path>

      <clipPath id="make-me-a-hanzi-clip-20">
      <path d="M 1319.0 -39.5 L 1366.0 -35.5 Q 1382.0 -33.5 1417.0 -32.5 L 1466.0 -29.5 Q 1484.0 -29.5 1471.0 -12.5 Q 1464.0 -6.5 1459.0 -3.5 C 1441.0 8.5 1441.0 8.5 1418.0 5.5 L 1317.0 -7.5 C 1287.0 -11.5 1289.0 -42.5 1319.0 -39.5 Z" fill="lightgray"></path>
      </clipPath>
      <path clip-path="url(#make-me-a-hanzi-clip-20)" d="M 1326.0 -33.5 L 1333.0 -22.5 L 1384.0 -15.5 L 1421.0 -13.5 L 1468.0 -20.5 " fill="none" id="make-me-a-hanzi-animation-20" stroke-dasharray="277 554" stroke-linecap="round"></path>

      <clipPath id="make-me-a-hanzi-clip-21">
      <path d="M 1623.0 151.5 L 1592.0 156.5 Q 1579.0 160.5 1567.0 160.5 Q 1554.0 159.5 1552.0 152.5 L 1557.0 142.5 L 1571.0 126.5 Q 1591.0 106.5 1600.0 20.5 Q 1603.0 -13.5 1607.0 -24.5 Q 1611.0 -36.5 1618.0 -46.5 Q 1624.0 -57.5 1629.0 -57.5 Q 1634.0 -58.5 1640.0 -49.5 Q 1646.0 -41.5 1647.0 -32.5 L 1645.0 -1.5 L 1636.0 118.5 C 1634.0 148.5 1634.0 149.5 1623.0 151.5 Z" fill="lightgray"></path>
      </clipPath>
      <path clip-path="url(#make-me-a-hanzi-clip-21)" d="M 1560.0 150.5 L 1596.0 132.5 L 1611.0 109.5 L 1629.0 -46.5 " fill="none" id="make-me-a-hanzi-animation-21" stroke-dasharray="353 706" stroke-linecap="round"></path>

      <clipPath id="make-me-a-hanzi-clip-22">
      <path d="M 1804.0 1.5 L 1816.0 24.5 L 1825.0 49.5 L 1839.0 78.5 Q 1846.0 94.5 1858.0 106.5 L 1870.0 119.5 Q 1876.0 124.5 1876.0 128.5 Q 1876.0 136.5 1845.0 159.5 Q 1813.0 182.5 1799.0 182.5 L 1623.0 151.5 C 1593.0 146.5 1607.0 111.5 1636.0 118.5 L 1679.0 128.5 L 1748.0 138.5 Q 1766.0 139.5 1771.0 135.5 Q 1775.0 130.5 1775.0 116.5 L 1773.0 93.5 L 1769.0 69.5 L 1755.0 8.5 C 1748.0 -20.5 1790.0 -25.5 1804.0 1.5 Z" fill="lightgray"></path>
      </clipPath>
      <path clip-path="url(#make-me-a-hanzi-clip-22)" d="M 1631.0 148.5 L 1642.0 139.5 L 1654.0 139.5 L 1766.0 157.5 L 1781.0 156.5 L 1807.0 142.5 L 1817.0 126.5 L 1789.0 31.5 L 1762.0 14.5 " fill="none" id="make-me-a-hanzi-animation-22" stroke-dasharray="462 924" stroke-linecap="round"></path>

      <clipPath id="make-me-a-hanzi-clip-23">
      <path d="M 1647.0 -32.5 L 1794.0 -25.5 Q 1815.0 -25.5 1819.0 -24.5 Q 1823.0 -23.5 1825.0 -19.5 Q 1829.0 -11.5 1804.0 1.5 L 1755.0 8.5 L 1645.0 -1.5 C 1615.0 -4.5 1617.0 -33.5 1647.0 -32.5 Z" fill="lightgray"></path>
      </clipPath>
      <path clip-path="url(#make-me-a-hanzi-clip-23)" d="M 1654.0 -24.5 L 1662.0 -15.5 L 1749.0 -9.5 L 1818.0 -16.5 " fill="none" id="make-me-a-hanzi-animation-23" stroke-dasharray="297 594" stroke-linecap="round"></path>

</g>
</svg>
